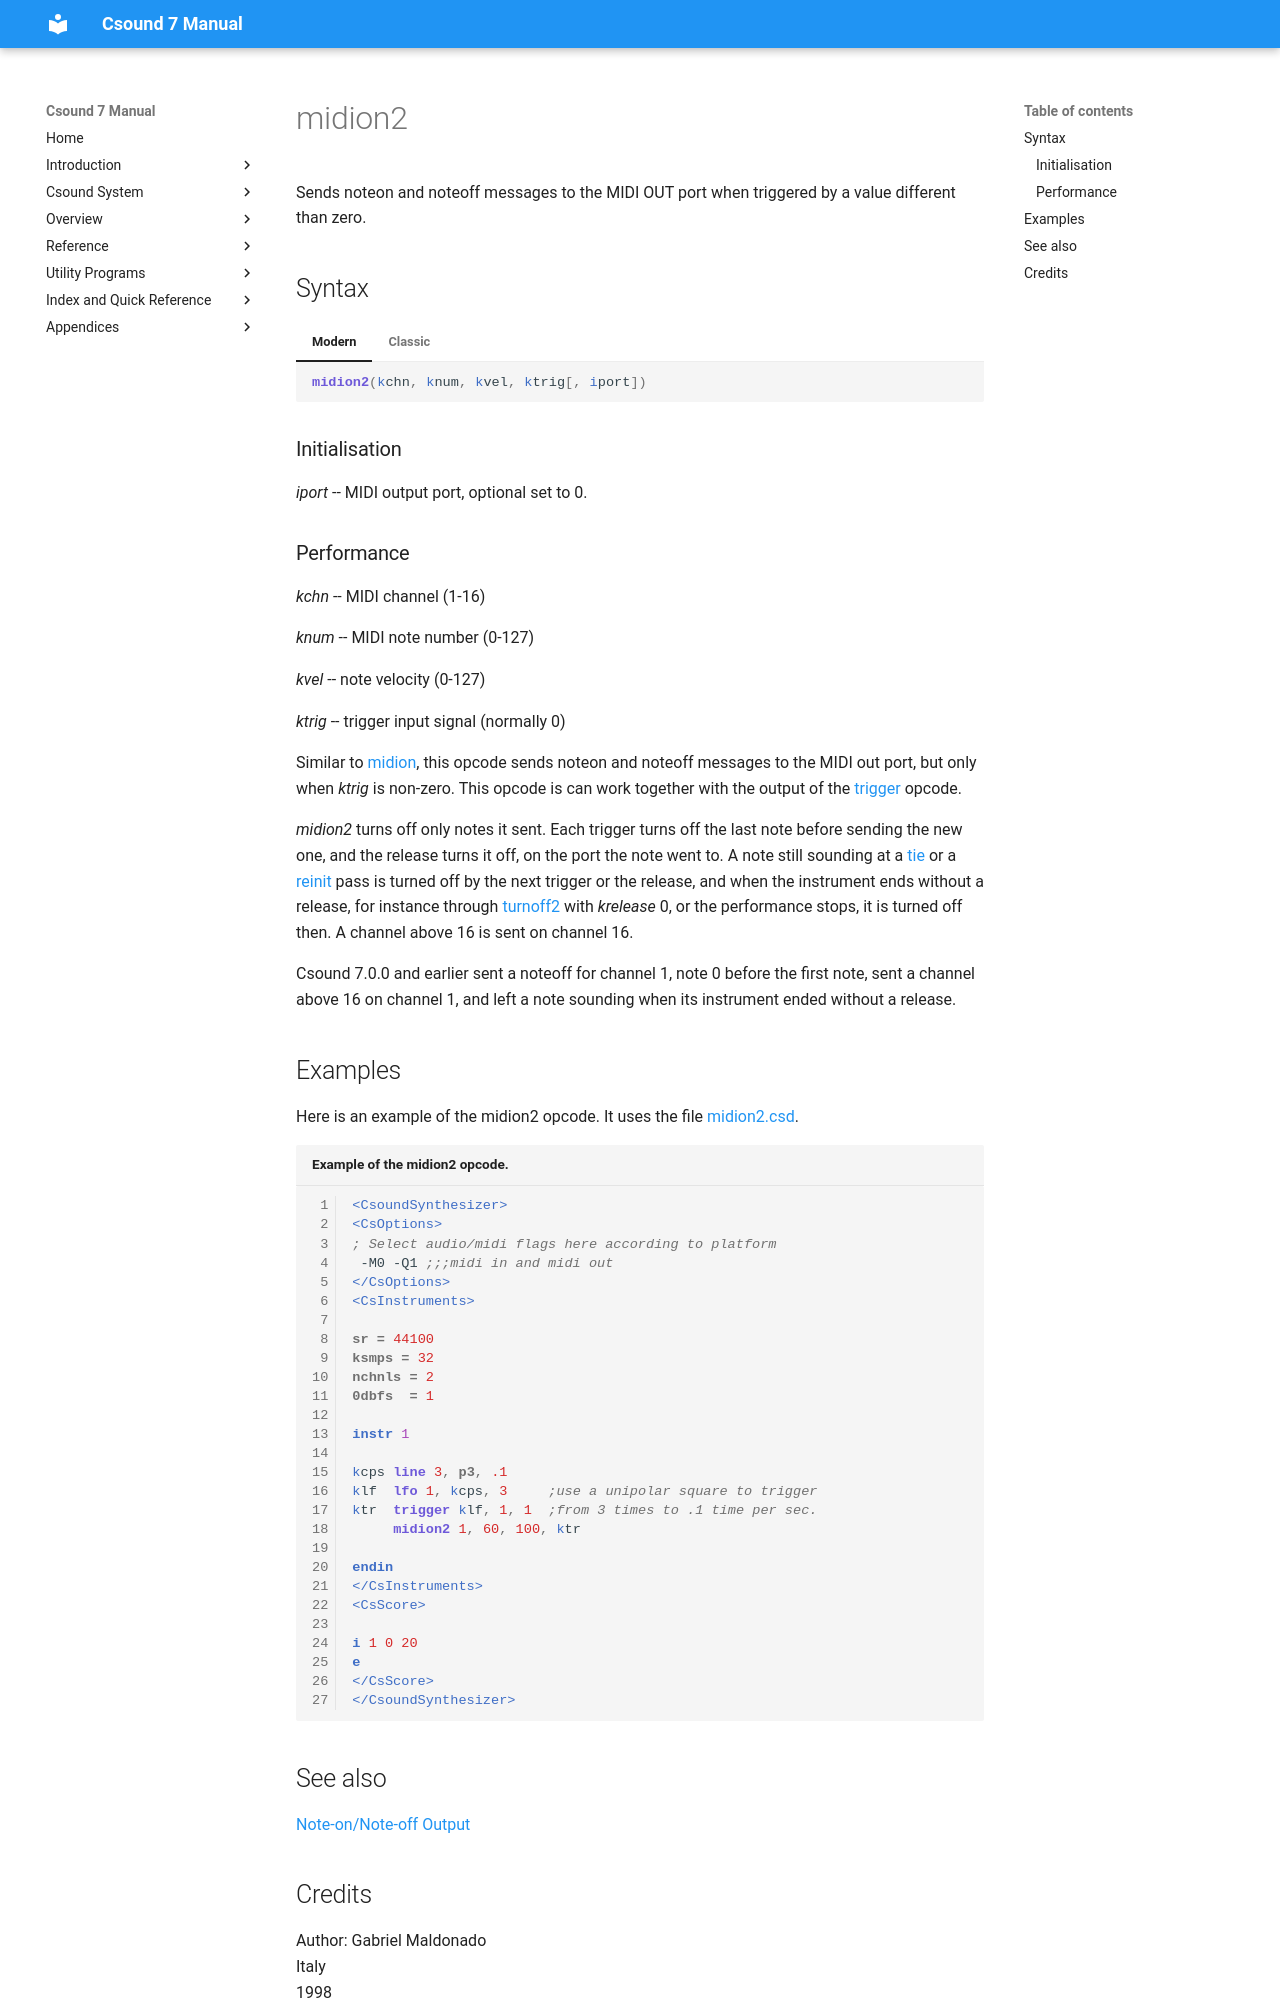

repository: csound/manual · page: opcodes/midion2/index.html · generator: mkdocs

<!--
id:midion2
category:Real-time MIDI:Note Output
-->
# midion2
Sends noteon and noteoff messages to the MIDI OUT port when triggered by a value different than zero.

## Syntax
=== "Modern"
    ``` csound-orc
    midion2(kchn, knum, kvel, ktrig[, iport])
    ```

=== "Classic"
    ``` csound-orc
    midion2 kchn, knum, kvel, ktrig[, iport]
    ```

### Initialisation

_iport_ -- MIDI output port, optional set to 0.

### Performance

_kchn_ -- MIDI channel (1-16)

_knum_ -- MIDI note number (0-127)

_kvel_ -- note velocity (0-127)

_ktrig_ -- trigger input signal (normally 0)

Similar to [midion](../opcodes/midion.md), this opcode sends noteon and noteoff messages to the MIDI out port, but only when _ktrig_ is non-zero. This opcode is can work together with the output of the [trigger](../opcodes/trigger.md) opcode.

_midion2_ turns off only notes it sent. Each trigger turns off the last note before sending the new one, and the release turns it off, on the port the note went to. A note still sounding at a [tie](../scoregens/i.md) or a [reinit](../opcodes/reinit.md) pass is turned off by the next trigger or the release, and when the instrument ends without a release, for instance through [turnoff2](../opcodes/turnoff2.md) with _krelease_ 0, or the performance stops, it is turned off then. A channel above 16 is sent on channel 16.

Csound 7.0.0 and earlier sent a noteoff for channel 1, note 0 before the first note, sent a channel above 16 on channel 1, and left a note sounding when its instrument ended without a release.

## Examples

Here is an example of the midion2 opcode. It uses the file [midion2.csd](../examples/midion2.csd).

``` csound-csd title="Example of the midion2 opcode." linenums="1"
--8<-- "examples/midion2.csd"
```

## See also

[Note-on/Note-off Output](../midi/onoff.md)
